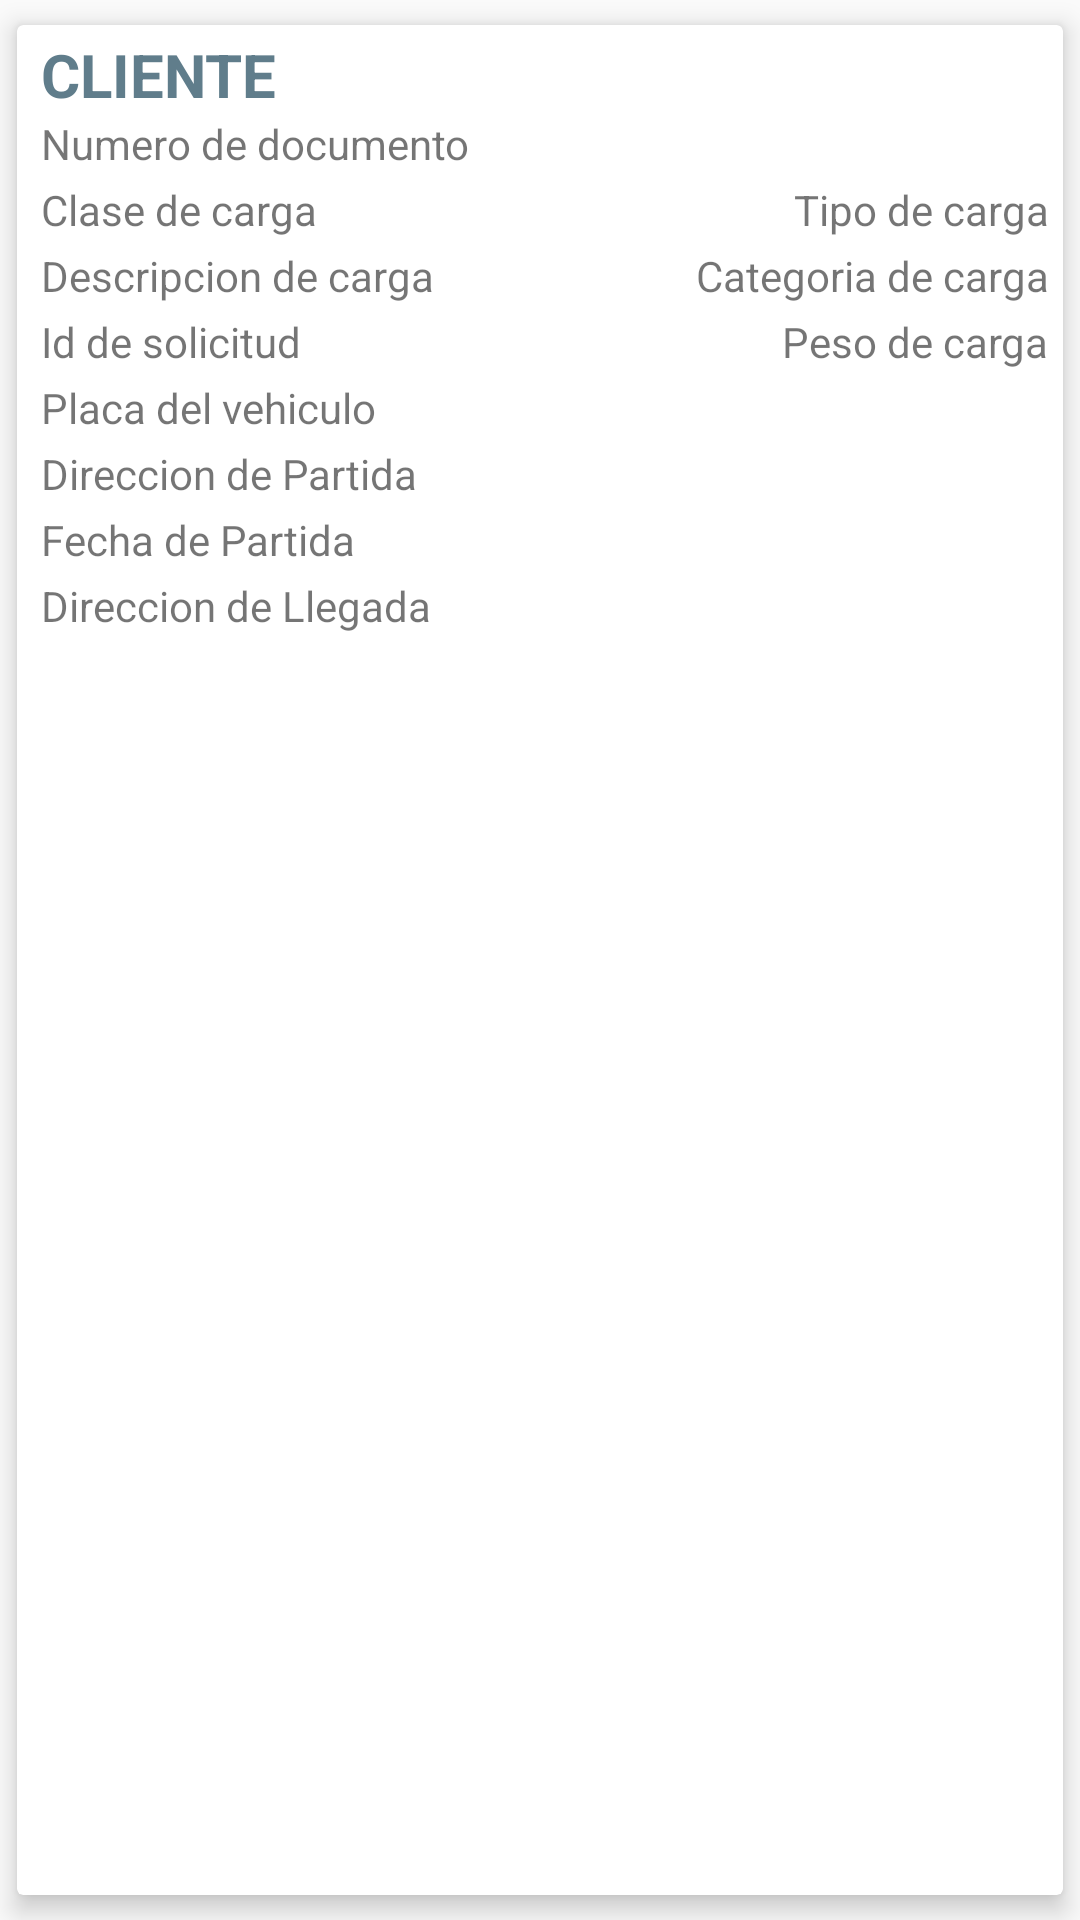

Reconstruct the res/layout file that produces this screen, plus the resources it refers to.
<!-- AndroidManifest.xml: application theme AppTheme -->
<!-- res/layout/cardview_conductor.xml -->
<?xml version="1.0" encoding="utf-8"?>
<androidx.cardview.widget.CardView xmlns:android="http://schemas.android.com/apk/res/android"
    xmlns:app="http://schemas.android.com/apk/res-auto"
    android:layout_width="match_parent"
    android:layout_height="230dp"
    android:clickable="true"
    android:foreground="?android:attr/selectableItemBackground"
    xmlns:card_view="http://schemas.android.com/apk/res-auto"
    card_view:cardElevation="5dp"
    app:cardUseCompatPadding="true">

    <LinearLayout
        android:layout_width="match_parent"
        android:layout_height="match_parent"
        android:paddingLeft="3dp"
        android:paddingTop="3dp"
        android:orientation="horizontal">

        <LinearLayout
            android:layout_width="match_parent"
            android:layout_height="match_parent"
            android:paddingStart="5dp"
            android:orientation="vertical">

            <TextView
                android:id="@+id/txtNombreCliente"
                android:layout_width="match_parent"
                android:layout_height="wrap_content"
                android:text="CLIENTE"
                android:textColor="@color/colorPrimary"
                android:textSize="20dp"
                android:textStyle="bold" />

            <TextView
                android:id="@+id/txtnumerodocumento"
                android:layout_width="match_parent"
                android:layout_height="wrap_content"
                android:text="Numero de documento" />

            <Space
                 android:layout_width="match_parent"
                 android:layout_height="3dp"/>

            <LinearLayout
                android:layout_width="match_parent"
                android:layout_height="wrap_content"
                android:orientation="horizontal">

                <TextView
                    android:id="@+id/txtClaseCarga"
                    android:layout_width="wrap_content"
                    android:layout_height="wrap_content"
                    android:text="Clase de carga" />
                <View
                    android:layout_width="0dp"
                    android:layout_height="0dp"
                    android:layout_weight="1"/>

                <TextView
                    android:id="@+id/txtTipoCarga"
                    android:layout_width="wrap_content"
                    android:layout_height="wrap_content"
                    android:gravity="right"
                    android:paddingRight="5dp"
                    android:text="Tipo de carga" />

            </LinearLayout>

            <Space
                android:layout_width="match_parent"
                android:layout_height="3dp"/>

            <LinearLayout
                android:layout_width="match_parent"
                android:layout_height="wrap_content"
                android:orientation="horizontal">

                <TextView
                    android:id="@+id/txtDescripcionCarga"
                    android:layout_width="wrap_content"
                    android:layout_height="wrap_content"
                    android:text="Descripcion de carga" />
                <View
                    android:layout_width="0dp"
                    android:layout_height="0dp"
                    android:layout_weight="1"/>

                <TextView
                    android:id="@+id/txtCategoriaCarga"
                    android:layout_width="wrap_content"
                    android:layout_height="wrap_content"
                    android:gravity="right"
                    android:paddingRight="5dp"
                    android:text="Categoria de carga" />

            </LinearLayout>

            <Space
                android:layout_width="match_parent"
                android:layout_height="3dp"/>

            <LinearLayout
                android:layout_width="match_parent"
                android:layout_height="wrap_content"
                android:orientation="horizontal">

                <TextView
                    android:id="@+id/txtID"
                    android:layout_width="wrap_content"
                    android:layout_height="wrap_content"
                    android:text="Id de solicitud" />

                <View
                    android:layout_width="0dp"
                    android:layout_height="0dp"
                    android:layout_weight="1"/>

                <TextView
                    android:id="@+id/txtPesoCarga"
                    android:layout_width="wrap_content"
                    android:layout_height="wrap_content"
                    android:gravity="right"
                    android:paddingRight="5dp"
                    android:text="Peso de carga" />
            </LinearLayout>

            <Space
                android:layout_width="match_parent"
                android:layout_height="3dp"/>

            <TextView
                android:id="@+id/txtPlaca"
                android:layout_width="match_parent"
                android:layout_height="wrap_content"
                android:text="Placa del vehiculo" />

            <Space
                android:layout_width="match_parent"
                android:layout_height="3dp"/>

            <TextView
                android:id="@+id/txtDireccionPartida"
                android:layout_width="match_parent"
                android:layout_height="wrap_content"
                android:text="Direccion de Partida" />

            <Space
                android:layout_width="match_parent"
                android:layout_height="3dp"/>

            <TextView
                android:id="@+id/txtFechaPartida"
                android:layout_width="match_parent"
                android:layout_height="wrap_content"
                android:text="Fecha de Partida" />

            <Space
                android:layout_width="match_parent"
                android:layout_height="3dp"/>

            <TextView
                android:id="@+id/txtDireccionLlegada"
                android:layout_width="match_parent"
                android:layout_height="wrap_content"
                android:text="Direccion de Llegada" />

        </LinearLayout>

    </LinearLayout>
</androidx.cardview.widget.CardView>
<!-- resources referenced by this layout -->
<resources>
  <color name="colorPrimary">#607D8B</color>
  <style name="AppTheme" parent="Theme.AppCompat.Light.DarkActionBar">
          
          <item name="colorPrimary">@color/colorPrimary</item>
          <item name="colorPrimaryDark">@color/colorPrimaryDark</item>
          <item name="colorAccent">@color/colorAccent</item>
      </style>
  <color name="colorPrimaryDark">#455A64</color>
  <color name="colorAccent">#009688</color>
</resources>
